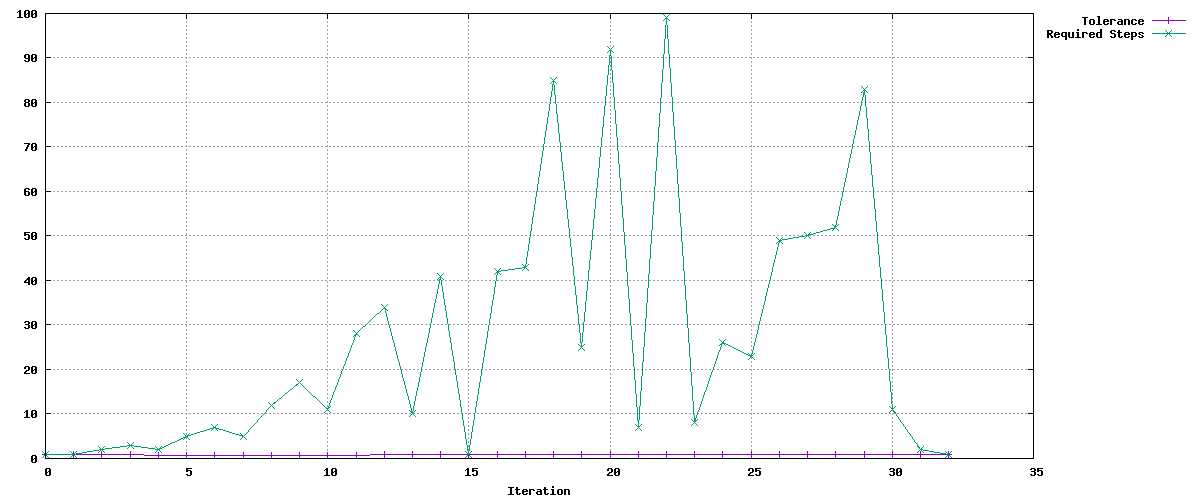

Values plotted in this chart, from the file beside it:
Tolerance, Required Steps
0.9, 1
0.9, 1
0.855, 2
0.8123, 3
0.7716, 2
0.7331, 5
0.6964, 7
0.6616, 5
0.6285, 12
0.5971, 17
0.7156, 11
0.6798, 28
0.8742, 34
0.8964, 10
0.8516, 41
0.9638, 1
0.9156, 42
0.8698, 43
0.8729, 85
0.9357, 25
0.8889, 92
0.9698, 7
0.9213, 99
0.9944, 8
0.9447, 26
0.983, 23
0.9338, 49
0.9689, 50
0.9696, 52
0.9707, 83
0.9817, 11
0.9907, 2
0.999, 1
